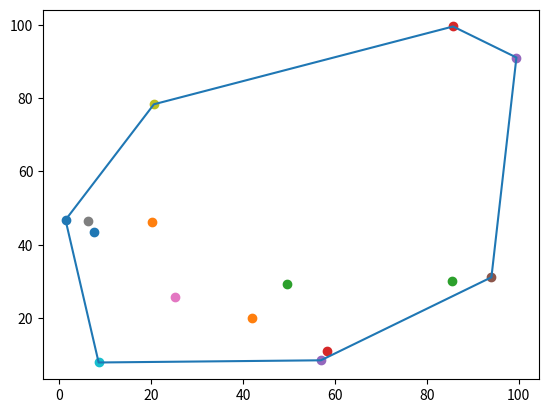

Here is the Python script that generated this plot:
import math
import random
import matplotlib.pyplot as plt

def generateRandomPoints(n):
    '''
    Returns a list of random coordinates between 0 - 100
            Parameters:
                    n (int): the number of points plotted

            Returns:
                    myPoints (list): a list of 2D points
    '''
    myPoints = []

    for i in range(n):
        myPoints.append([random.random() * 100, random.random() * 100])

    return myPoints

def calculateOrientation(p, q, r):
    crossProduct = (q[1] - p[1]) * (r[0] - q[0]) - (q[0] - p[0]) * (r[1] - q[1])

    # Clockwise
    if (crossProduct > 0):
        return 1
    # Counterclockwise
    elif (crossProduct < 0):
        return 2
    # Collinear
    else:
        return 0



def findLeftMostPoint(points):
    '''
    Returns the left most coordinate in the set of points given
            Parameters:
                    points (list): list of coordinates

            Returns:
                    leftMostIndex (int): the index of the left most coordinate
    '''
    leftMostIndex = 0

    for i in range(1, len(points)):
        currentLeftMost = points[leftMostIndex]
        currentPoint = points[i]

        # Update to new left most point
        if currentPoint[0] < currentLeftMost[0]:
            leftMostIndex = i

        # If multiple points have same x coord, prioritise largest y
        elif currentPoint[0] == currentLeftMost[0]:
            if currentPoint[1] > currentLeftMost[1]:
                leftMostIndex = i

    return leftMostIndex

def distance(p, q):
    return math.sqrt( math.pow(p[0] - q[0], 2) + math.pow(p[1] - q[1], 2) )

def jarvismarch(points):
    '''
    Returns the list of points that lie on the convex outputSet (jarvis march algorithm)
            Parameters:
                    points (list): a list of 2D points

            Returns:
                    outputSet (list): a list of 2D points
    '''

    leftMostPoint = findLeftMostPoint(points)
    outputSet = []

    origin = points[leftMostPoint]
    outputSet.append(origin)

    p = leftMostPoint

    while (True):
        q = (p + 1) % len(points)
        for r in range(len(points)):
            if r == p:
                continue
            # find the greatest left turn
            # in case of collinearity, consider the farthest point
            orientation = calculateOrientation(points[p], points[r], points[q])
            if orientation == 1 or (
                    orientation == 0 and distance(points[p], points[r]) > distance(points[p], points[q])):
                q = r

        p = q
        if p == leftMostPoint:
            break

        outputSet.append(points[q])

    return outputSet

def scatterPlotPoints(points):
    xPoints = [point[0] for point in points]
    yPoints = [point[1] for point in points]

    for point in points:
        plt.scatter(point[0], point[1])


def plotConvexHull(points):
    xPoints = [point[0] for point in outputSet]
    yPoints = [point[1] for point in outputSet]

    xPoints.append(xPoints[0])
    yPoints.append(yPoints[0])

    plt.plot(xPoints, yPoints)

points = generateRandomPoints(15)
outputSet = jarvismarch(points)

scatterPlotPoints(points)
plotConvexHull(points)

plt.show()




